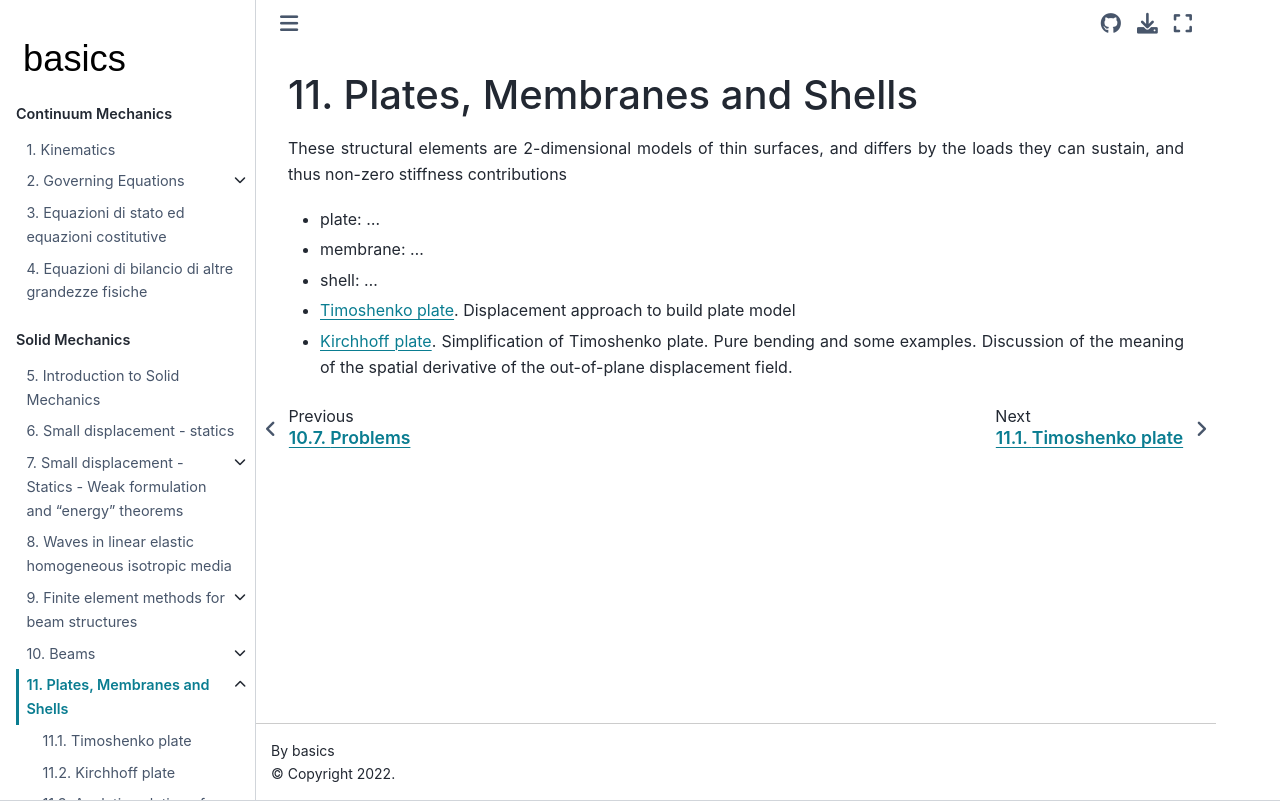

repository: Basics2022/bbooks-physics-continuum-mechanics · page: ch/solids/plates-shells.html · generator: jekyll

(solid-mechanics:small-displacements:plates-shells)=
# Plates, Membranes and Shells

These structural elements are 2-dimensional models of thin surfaces, and differs by the loads they can sustain, and thus non-zero stiffness contributions

* plate: ...
* membrane: ...
* shell: ...

* [Timoshenko plate](solid-mechanics:small-displacements:plates-shells:timoshenko). Displacement approach to build plate model
* [Kirchhoff plate](solid-mechanics:small-displacements:plates-shells:kirchhoff). Simplification of Timoshenko plate. Pure bending and some examples. Discussion of the meaning of the spatial derivative of the out-of-plane displacement field.
   

<!--
- [de Saint Venant](solid-mechanics:small-displacements:beams:de-saint-venant)
- [Thin-walled    ](solid-mechanics:small-displacements:beams:thin-walled)
- [Timoshenko     ](solid-mechanics:small-displacements:beams:timoshenko)
- [Bernoulli      ](solid-mechanics:small-displacements:beams:bernoulli)
- [Aeronautical   ](solid-mechanics:small-displacements:beams:aeronautical)
-->
